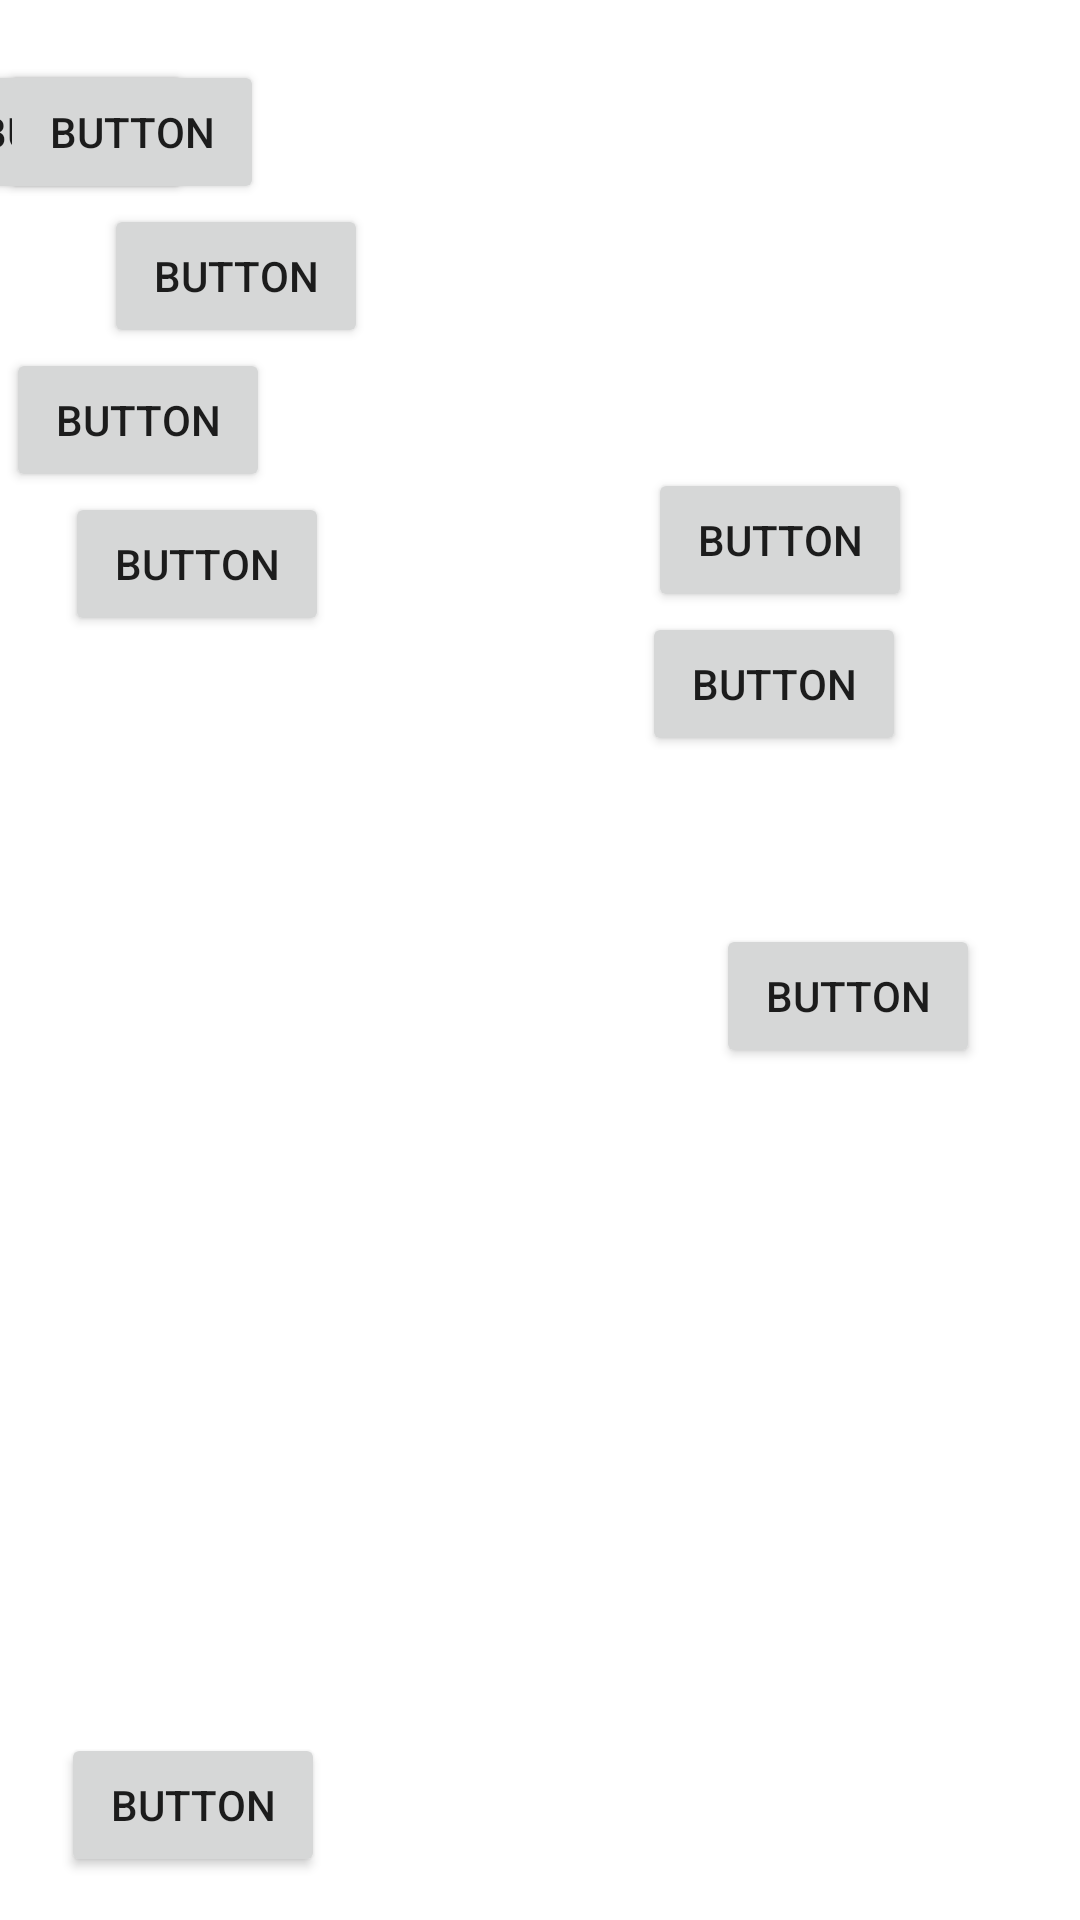

Here is an Android app screen rendered from its layout file. Give the layout XML and the strings, colors and styles it references.
<!-- AndroidManifest.xml: application theme Theme.CoffeeDrinkGen -->
<!-- res/layout/activity_alternative_milk.xml -->
<?xml version="1.0" encoding="utf-8"?>
<androidx.constraintlayout.widget.ConstraintLayout xmlns:android="http://schemas.android.com/apk/res/android"
    xmlns:app="http://schemas.android.com/apk/res-auto"
    xmlns:tools="http://schemas.android.com/tools"
    android:layout_width="match_parent"
    android:layout_height="match_parent"
    tools:context=".alternativeMilk">

    <Button
        android:id="@+id/button6"
        android:layout_width="wrap_content"
        android:layout_height="wrap_content"
        android:layout_marginBottom="76dp"
        android:text="Button"
        app:layout_constraintBottom_toTopOf="@+id/button8"
        app:layout_constraintEnd_toStartOf="@+id/button7"
        app:layout_constraintHorizontal_bias="0.269"
        app:layout_constraintStart_toStartOf="parent"
        app:layout_constraintTop_toBottomOf="@+id/button4" />

    <Button
        android:id="@+id/button2"
        android:layout_width="wrap_content"
        android:layout_height="wrap_content"
        android:text="Button"
        app:layout_constraintBottom_toTopOf="@+id/button4"
        app:layout_constraintEnd_toStartOf="@+id/button3"
        app:layout_constraintHorizontal_bias="0.269"
        app:layout_constraintStart_toStartOf="parent"
        app:layout_constraintTop_toTopOf="@+id/button3" />

    <Button
        android:id="@+id/button3"
        android:layout_width="wrap_content"
        android:layout_height="wrap_content"
        android:layout_marginTop="20dp"
        android:text="Button"
        app:layout_constraintTop_toTopOf="parent"
        tools:layout_editor_absoluteX="261dp" />

    <Button
        android:id="@+id/button4"
        android:layout_width="wrap_content"
        android:layout_height="wrap_content"
        android:text="Button"
        app:layout_constraintBottom_toTopOf="@+id/button6"
        app:layout_constraintEnd_toStartOf="@+id/button5"
        app:layout_constraintHorizontal_bias="0.27"
        app:layout_constraintStart_toStartOf="parent"
        app:layout_constraintTop_toBottomOf="@+id/button2" />

    <Button
        android:id="@+id/button5"
        android:layout_width="wrap_content"
        android:layout_height="wrap_content"
        android:layout_marginTop="88dp"
        android:layout_marginEnd="56dp"
        android:text="Button"
        app:layout_constraintEnd_toEndOf="parent"
        app:layout_constraintTop_toBottomOf="@+id/button3" />

    <Button
        android:id="@+id/button7"
        android:layout_width="wrap_content"
        android:layout_height="wrap_content"
        android:layout_marginStart="122dp"
        android:layout_marginEnd="56dp"
        android:text="Button"
        app:layout_constraintBottom_toTopOf="@+id/button9"
        app:layout_constraintEnd_toEndOf="parent"
        app:layout_constraintStart_toEndOf="@+id/button6"
        app:layout_constraintTop_toBottomOf="@+id/button5"
        app:layout_constraintVertical_bias="0.63" />

    <Button
        android:id="@+id/button8"
        android:layout_width="wrap_content"
        android:layout_height="wrap_content"
        android:text="Button"
        app:layout_constraintEnd_toStartOf="@+id/button9"
        app:layout_constraintHorizontal_bias="0.143"
        app:layout_constraintStart_toStartOf="parent"
        app:layout_constraintTop_toBottomOf="@+id/button6" />

    <Button
        android:id="@+id/button9"
        android:layout_width="wrap_content"
        android:layout_height="wrap_content"
        android:layout_marginStart="261dp"
        android:layout_marginTop="56dp"
        android:layout_marginEnd="56dp"
        android:text="Button"
        app:layout_constraintEnd_toEndOf="parent"
        app:layout_constraintStart_toStartOf="parent"
        app:layout_constraintTop_toBottomOf="@+id/button7" />

    <Button
        android:id="@+id/button12"
        android:layout_width="wrap_content"
        android:layout_height="wrap_content"
        android:text="Button"
        app:layout_constraintBottom_toBottomOf="parent"
        app:layout_constraintEnd_toEndOf="parent"
        app:layout_constraintHorizontal_bias="0.075"
        app:layout_constraintStart_toStartOf="parent"
        app:layout_constraintTop_toTopOf="parent"
        app:layout_constraintVertical_bias="0.976" />
</androidx.constraintlayout.widget.ConstraintLayout>
<!-- resources referenced by this layout -->
<resources>
  <style name="Theme.CoffeeDrinkGen" parent="Theme.MaterialComponents.DayNight.DarkActionBar">
          
          <item name="colorPrimary">@color/purple_500</item>
          <item name="colorPrimaryVariant">@color/purple_700</item>
          <item name="colorOnPrimary">@color/white</item>
          
          <item name="colorSecondary">@color/teal_200</item>
          <item name="colorSecondaryVariant">@color/teal_700</item>
          <item name="colorOnSecondary">@color/black</item>
          
          <item name="android:statusBarColor" tools:targetApi="l">?attr/colorPrimaryVariant</item>
          
      </style>
  <!-- not gathered from this repository: default colours our renderer supplied (Android Studio template values) -->
  <color name="purple_500">#FF6200EE</color>
  <color name="purple_700">#FF3700B3</color>
  <color name="teal_200">#FF03DAC5</color>
  <color name="teal_700">#FF018786</color>
  <color name="black">#FF000000</color>
  <color name="white">#FFFFFFFF</color>
</resources>
